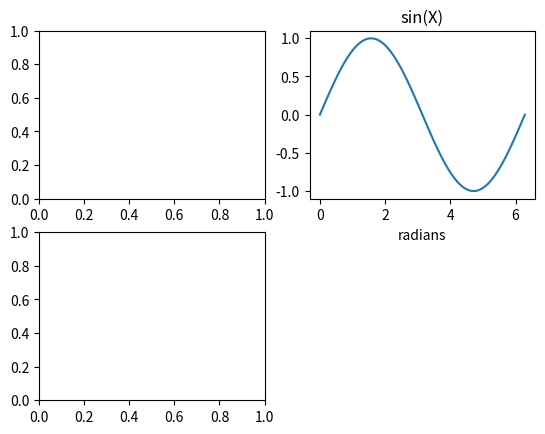

Write the Python code that produced this figure. (Note: this script raises an exception after producing the figure.)
# Copyright 2015 Enthought, Inc. All Rights Reserved
"""
Plotting
--------

In PyLab, create a plot display that looks like the following:

.. image:: plotting/sample_plots.png

[redacted]
<http://www.publicdomainpictures.net/view-image.php?image=507>`_


This is a 2x2 layout, with 3 slots occupied.

1. Sine function, with blue solid line; cosine with red '+' markers; the
   extents fit the plot exactly. Hint: see the axis() function for setting the
   extents.
2. Sine function, with gridlines, axis labels, and title; the extents fit the
   plot exactly.
3. Image with color map; the extents run from -10 to 10, rather than the
   default.

Save the resulting plot image to a file. (Use a different file name, so you
don't overwrite the sample.)

The color map in the example is 'winter'; use 'cm.<tab>' to list the available
ones, and experiment to find one you like.

Start with the following statements::

    from matplotlib.pyplot import imread

    x = linspace(0, 2*pi, 101)
    s = sin(x)
    c = cos(x)

    img = imread('dc_metro.jpg')

Tip: If you find that the label of one plot overlaps another plot, try adding
a call to `tight_layout()` to your script.

Bonus
~~~~~

4. The `subplot()` function returns an axes object, which can be assigned to
   the `sharex` and `sharey` keyword arguments of another subplot() function
   call.  E.g.::

       ax1 = subplot(2,2,1)
       ...
       subplot(2,2,2, sharex=ax1, sharey=ax1)

   Make this modification to your script, and explore the consequences.
   Hint: tryp panning and zooming in the subplots.

See :ref:`plotting-solution`.
"""


# The following imports are *not* needed in PyLab, but are needed in this file.
from numpy import *
from matplotlib.pyplot import *
from matplotlib.ticker import *


ax1 = subplot2grid((2,2),(0,0))
ax2 = subplot2grid((2,2),(0,1))
title("sin(X)")
ax3 = subplot2grid((2,2),(1,0))



x = linspace(0, 2 * pi, 101)
s = sin(x)
c = cos(x)



# shows curve plot, upper right, with grid. Title, and x label set


ax2.plot(x,s)
ax2.set_xlabel("radians")



# shows image, in lower left
img = imread('dc_metro.JPG')
ax3.imshow(img)

# shows plot
show()
